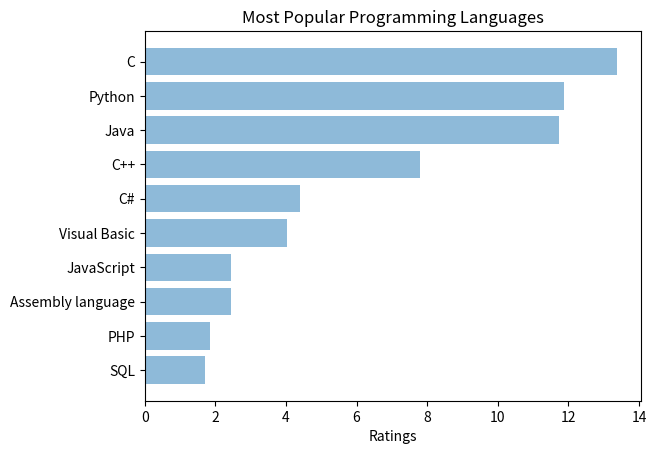

Python code for this plot:
import matplotlib.pyplot as plt 
import numpy as np 

data = ['SQL', 'PHP', 'Assembly language', 'JavaScript', 'Visual Basic', 'C#', 'C++', 'Java', 'Python', 'C']
x = np.arange(len(data))
score = [1.71, 1.86, 2.43, 2.45, 4.02, 4.41, 7.81, 11.74, 11.87, 13.38]
plt.barh(x, score, align = 'center', alpha = 0.5)
plt.yticks(x, data)

plt.xlabel('Ratings')
plt.title('Most Popular Programming Languages')
plt.show()